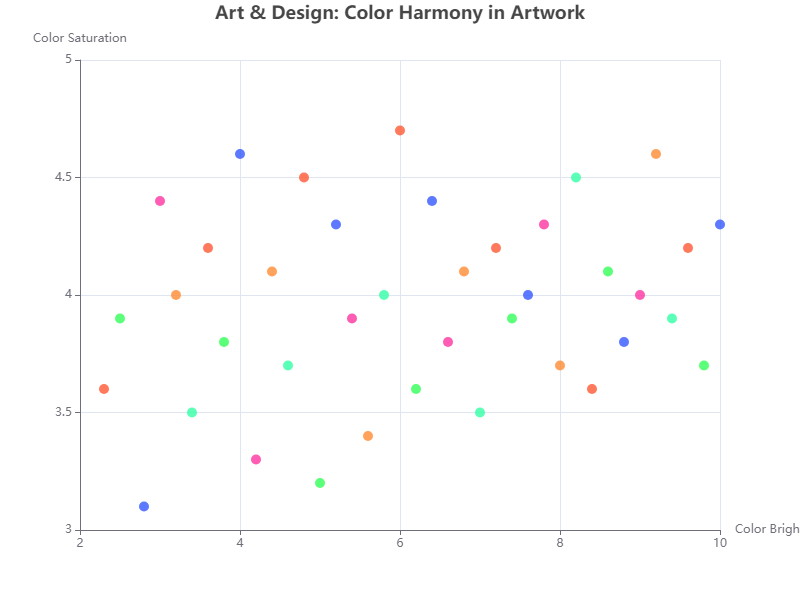

Data behind this chart, as committed beside it:
x, y
2.3, 3.6
2.5, 3.9
2.8, 3.1
3.0, 4.4
3.2, 4.0
3.4, 3.5
3.6, 4.2
3.8, 3.8
4.0, 4.6
4.2, 3.3
4.4, 4.1
4.6, 3.7
4.8, 4.5
5.0, 3.2
5.2, 4.3
5.4, 3.9
5.6, 3.4
5.8, 4.0
6.0, 4.7
6.2, 3.6
6.4, 4.4
6.6, 3.8
6.8, 4.1
7.0, 3.5
7.2, 4.2
7.4, 3.9
7.6, 4.0
7.8, 4.3
8.0, 3.7
8.2, 4.5
8.4, 3.6
8.6, 4.1
8.8, 3.8
9.0, 4.0
9.2, 4.6
9.4, 3.9
9.6, 4.2
9.8, 3.7
10.0, 4.3
